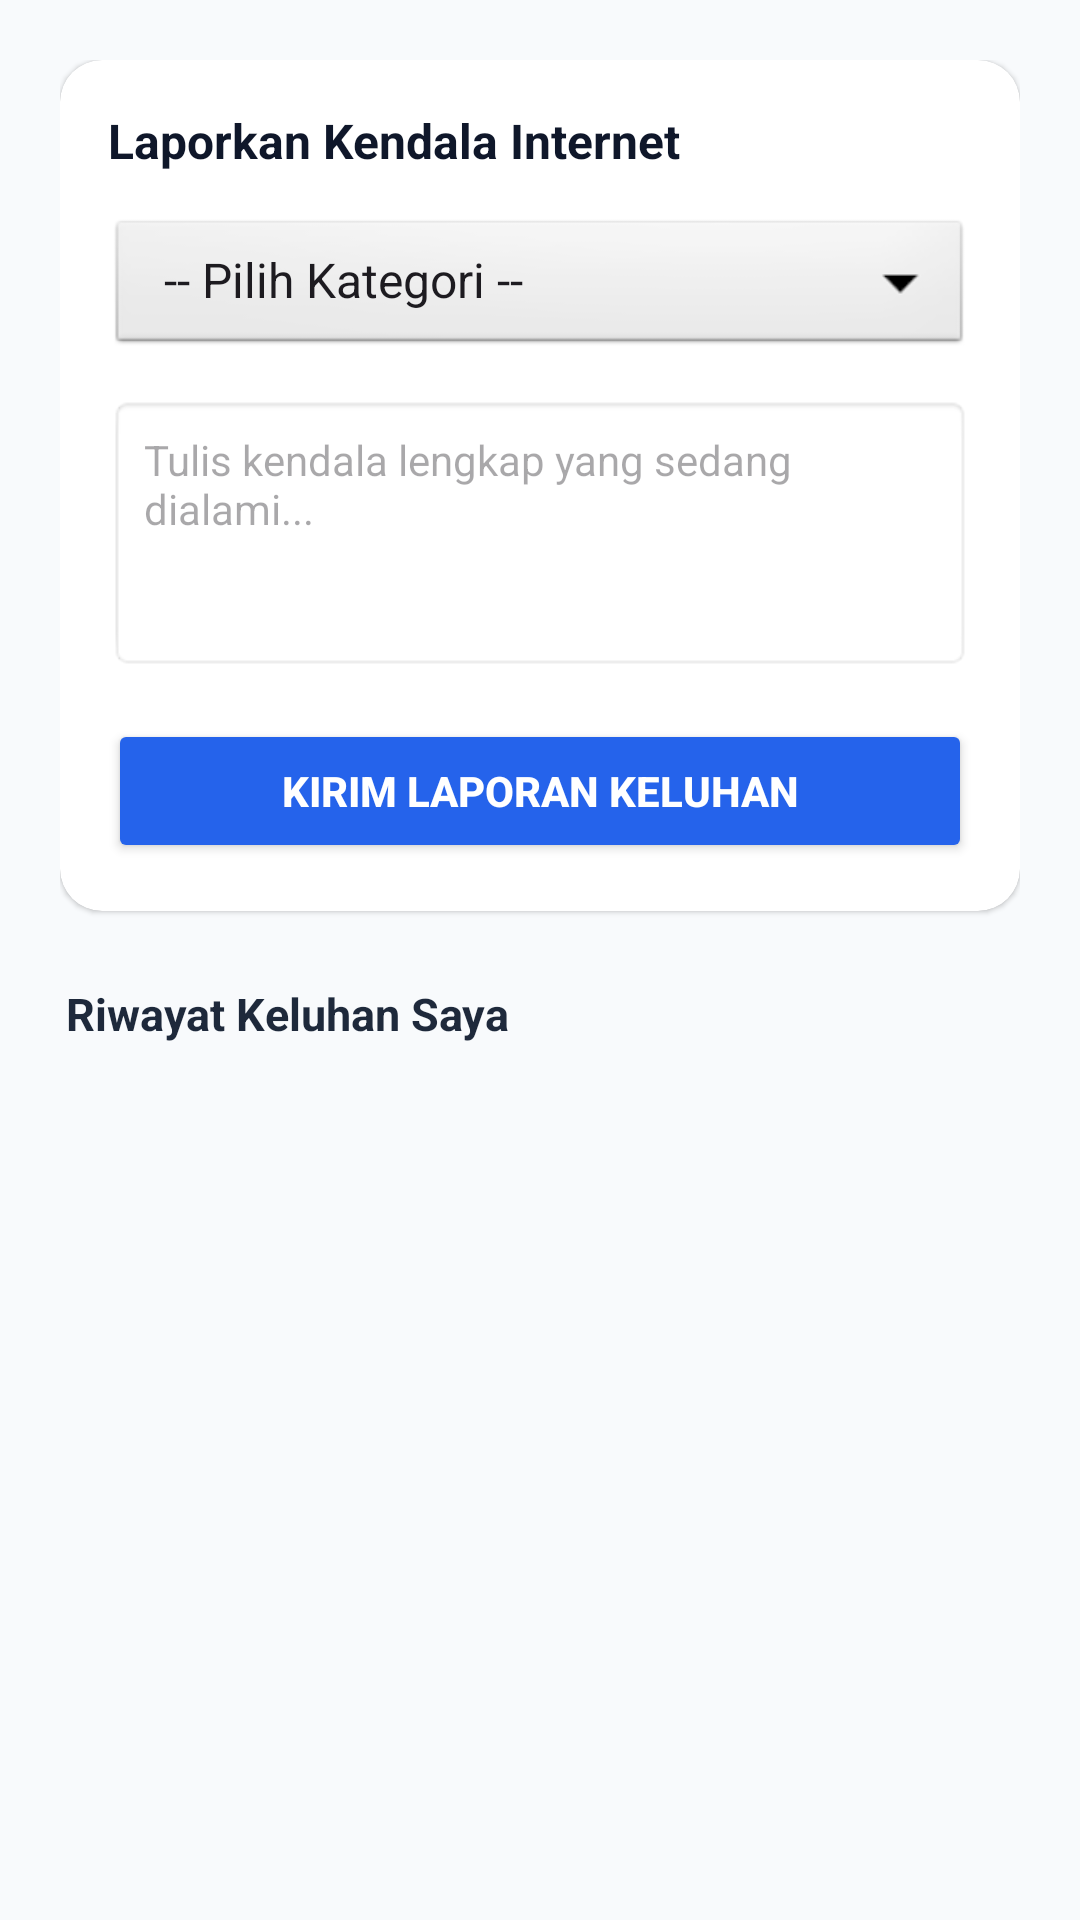

Layout XML and referenced resources for this Android screen:
<!-- AndroidManifest.xml: application theme Theme.AsabriWIFI -->
<!-- res/layout/fragment_keluhan_pelanggan.xml -->
<?xml version="1.0" encoding="utf-8"?>
<LinearLayout xmlns:android="http://schemas.android.com/apk/res/android"
    xmlns:app="http://schemas.android.com/apk/res-auto"
    android:layout_width="match_parent"
    android:layout_height="match_parent"
    android:orientation="vertical"
    android:padding="20dp"
    android:background="#F8FAFC">

    <androidx.cardview.widget.CardView
        android:layout_width="match_parent"
        android:layout_height="wrap_content"
        android:layout_marginBottom="24dp"
        app:cardCornerRadius="14dp"
        app:cardElevation="1dp"
        app:cardBackgroundColor="#FFFFFF">

        <LinearLayout
            android:layout_width="match_parent"
            android:layout_height="wrap_content"
            android:orientation="vertical"
            android:padding="16dp">

            <TextView
                android:layout_width="wrap_content"
                android:layout_height="wrap_content"
                android:text="Laporkan Kendala Internet"
                android:textStyle="bold"
                android:textSize="16sp"
                android:textColor="#0F172A"
                android:layout_marginBottom="14dp"/>

            <Spinner
                android:id="@+id/spinKategori"
                android:layout_width="match_parent"
                android:layout_height="48dp"
                android:entries="@array/kategori_keluhan_array"
                android:background="@android:drawable/btn_dropdown"
                android:layout_marginBottom="12dp"/>

            <AutoCompleteTextView
                android:id="@+id/etIsiKeluhan"
                android:layout_width="match_parent"
                android:layout_height="wrap_content"
                android:hint="Tulis kendala lengkap yang sedang dialami..."
                android:inputType="textMultiLine"
                android:gravity="top"
                android:lines="4"
                android:textSize="14sp"
                android:padding="12dp"
                android:completionThreshold="1"
                android:background="@android:drawable/editbox_background_normal"
                android:layout_marginBottom="16dp"/>

            <Button
                android:id="@+id/btnKirimKeluhan"
                android:layout_width="match_parent"
                android:layout_height="48dp"
                android:text="Kirim Laporan Keluhan"
                android:textStyle="bold"
                android:backgroundTint="#2563EB"
                android:textColor="#FFFFFF"
                app:cornerRadius="10dp" />
        </LinearLayout>
    </androidx.cardview.widget.CardView>

    <TextView
        android:layout_width="wrap_content"
        android:layout_height="wrap_content"
        android:text="Riwayat Keluhan Saya"
        android:textStyle="bold"
        android:textSize="15sp"
        android:textColor="#1E293B"
        android:layout_marginBottom="12dp"
        android:layout_marginStart="2dp"/>

    <FrameLayout
        android:layout_width="match_parent"
        android:layout_height="match_parent">

        <androidx.recyclerview.widget.RecyclerView
            android:id="@+id/rvKeluhan"
            android:layout_width="match_parent"
            android:layout_height="match_parent"
            android:scrollbars="vertical" />

        <ProgressBar
            android:id="@+id/progressBarKeluhan"
            android:layout_width="wrap_content"
            android:layout_height="wrap_content"
            android:layout_gravity="center"
            android:visibility="gone"/>
    </FrameLayout>
</LinearLayout>
<!-- resources referenced by this layout -->
<resources>
  <string-array name="kategori_keluhan_array">
          <item>-- Pilih Kategori --</item>
          <item>Internet Lambat</item>
          <item>Tidak Ada Koneksi</item>
          <item>Router Bermasalah</item>
          <item>Tagihan/Pembayaran</item>
          <item>Lainnya</item>
      </string-array>
  <style name="Theme.AsabriWIFI" parent="Base.Theme.AsabriWIFI" />
  <style name="Base.Theme.AsabriWIFI" parent="Theme.Material3.DayNight">
          
          
      </style>
</resources>
